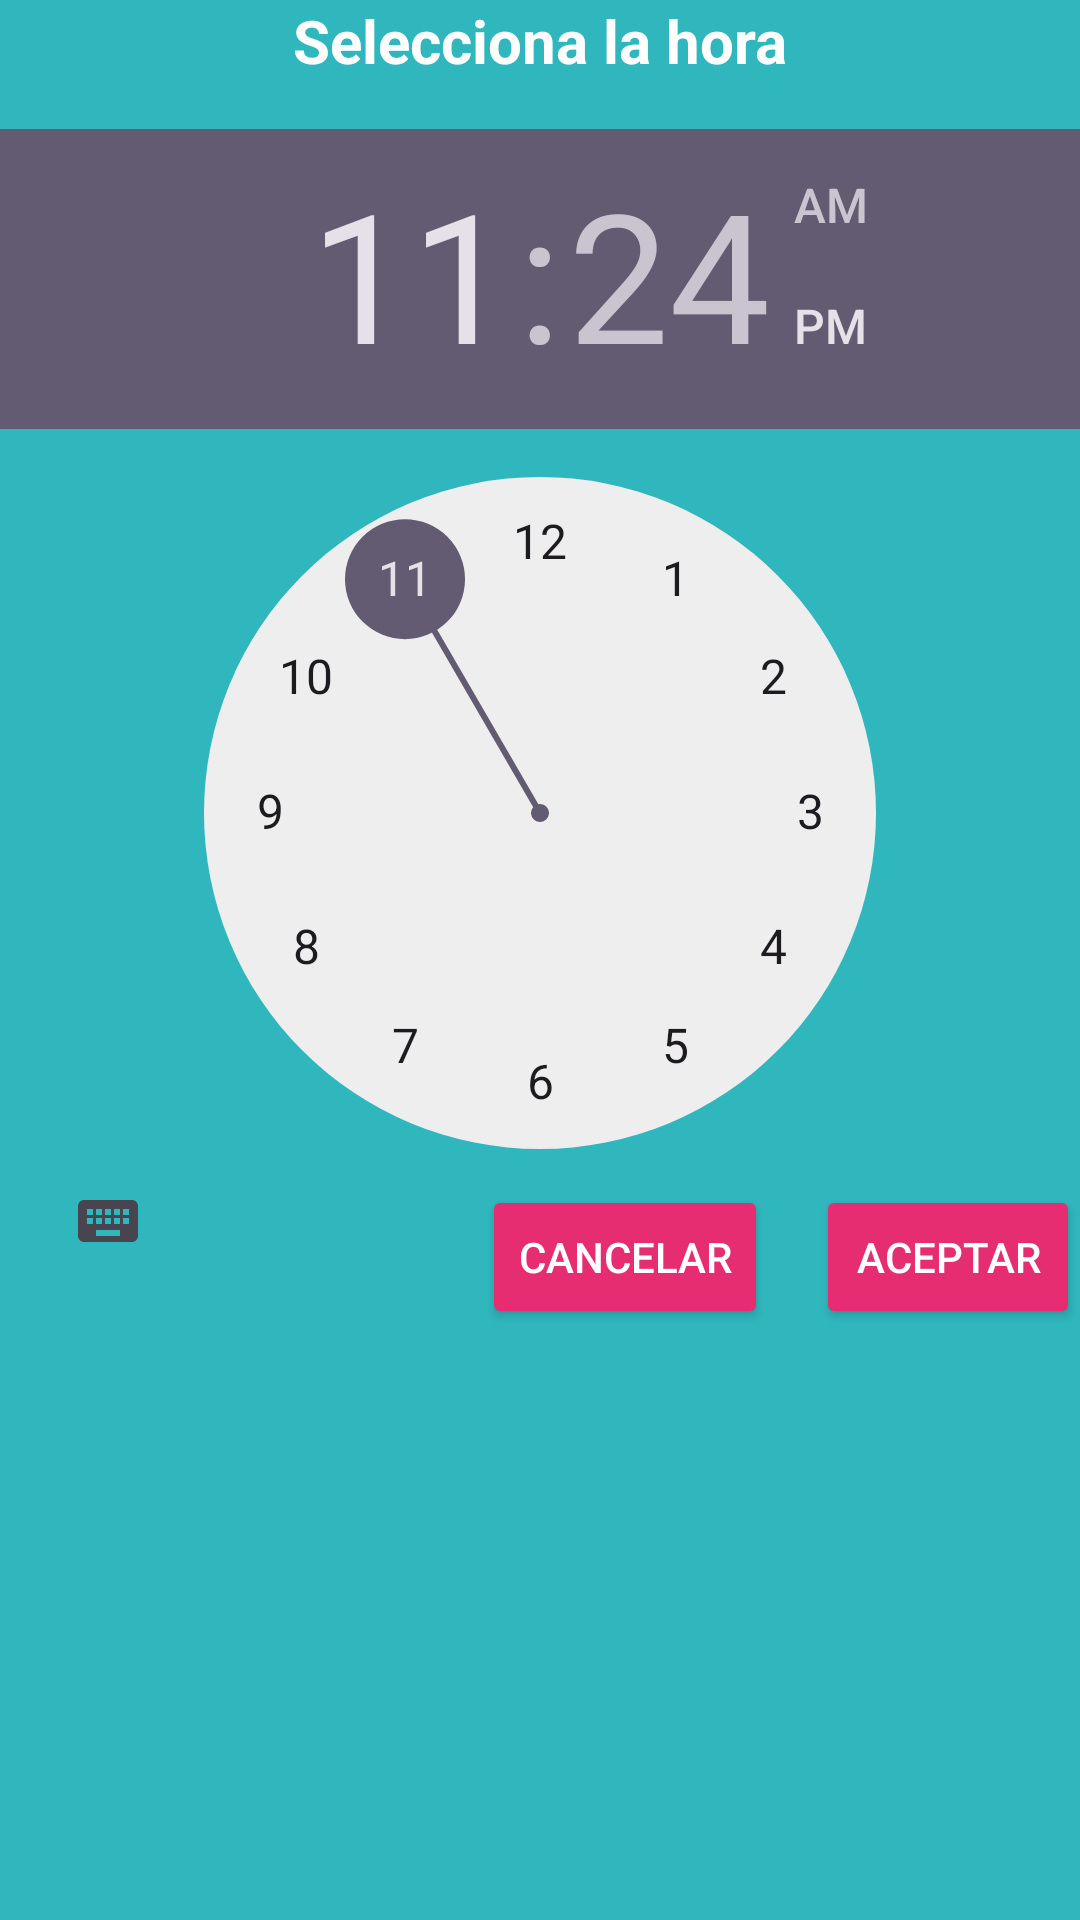

Here is an Android app screen rendered from its layout file. Give the layout XML and the strings, colors and styles it references.
<!-- AndroidManifest.xml: application theme Theme.MemotoriWeb -->
<!-- res/layout/custom_picker.xml -->
<?xml version="1.0" encoding="utf-8"?>
<LinearLayout xmlns:android="http://schemas.android.com/apk/res/android"
    android:layout_width="350dp"
    android:layout_height="wrap_content"
    xmlns:app="http://schemas.android.com/apk/res-auto"
    android:background="@color/primary"
    android:orientation="vertical">

        
        <TextView
            android:id="@+id/tvTitulo"
            android:layout_width="match_parent"
            android:layout_height="wrap_content"
            android:text="Selecciona la hora"
            android:textColor="@android:color/white"
            android:textSize="20sp"
            android:textStyle="bold"
            android:layout_gravity="center"
            android:gravity="center"
            android:layout_marginBottom="16dp"/>

        <FrameLayout
            android:layout_width="match_parent"
            android:layout_height="wrap_content">

                <TimePicker
                    android:id="@+id/timePicker"
                    android:layout_width="match_parent"
                    android:layout_height="400dp"
                    app:layout_constraintTop_toTopOf="parent"
                    app:layout_constraintEnd_toEndOf="parent"
                    app:layout_constraintStart_toStartOf="parent"
                    app:layout_constraintBottom_toBottomOf="parent"/>


                
                <LinearLayout
                    android:layout_width="match_parent"
                    android:layout_height="wrap_content"
                    android:layout_gravity="bottom"
                    android:gravity="end">

                        <Button
                            android:id="@+id/btnCancelar"
                            android:layout_width="wrap_content"
                            android:layout_height="wrap_content"
                            android:text="Cancelar"
                            android:textColor="@android:color/white"
                            android:backgroundTint="@color/secundary" />

                        <Space
                            android:layout_width="16dp"
                            android:layout_height="match_parent" />

                        <Button
                            android:id="@+id/btnAceptar"
                            android:layout_width="wrap_content"
                            android:layout_height="wrap_content"
                            android:text="Aceptar"
                            android:textColor="@android:color/white"
                            android:backgroundTint="@color/secundary" />
                </LinearLayout>

        </FrameLayout>

</LinearLayout>
<!-- resources referenced by this layout -->
<resources>
  <color name="primary">#30B7BE</color>
  <color name="secundary">#E72D72</color>
  <style name="Theme.MemotoriWeb" parent="Base.Theme.MemotoriWeb" />
  <style name="Base.Theme.MemotoriWeb" parent="Theme.Material3.DayNight.NoActionBar">
          
          
      </style>
</resources>
